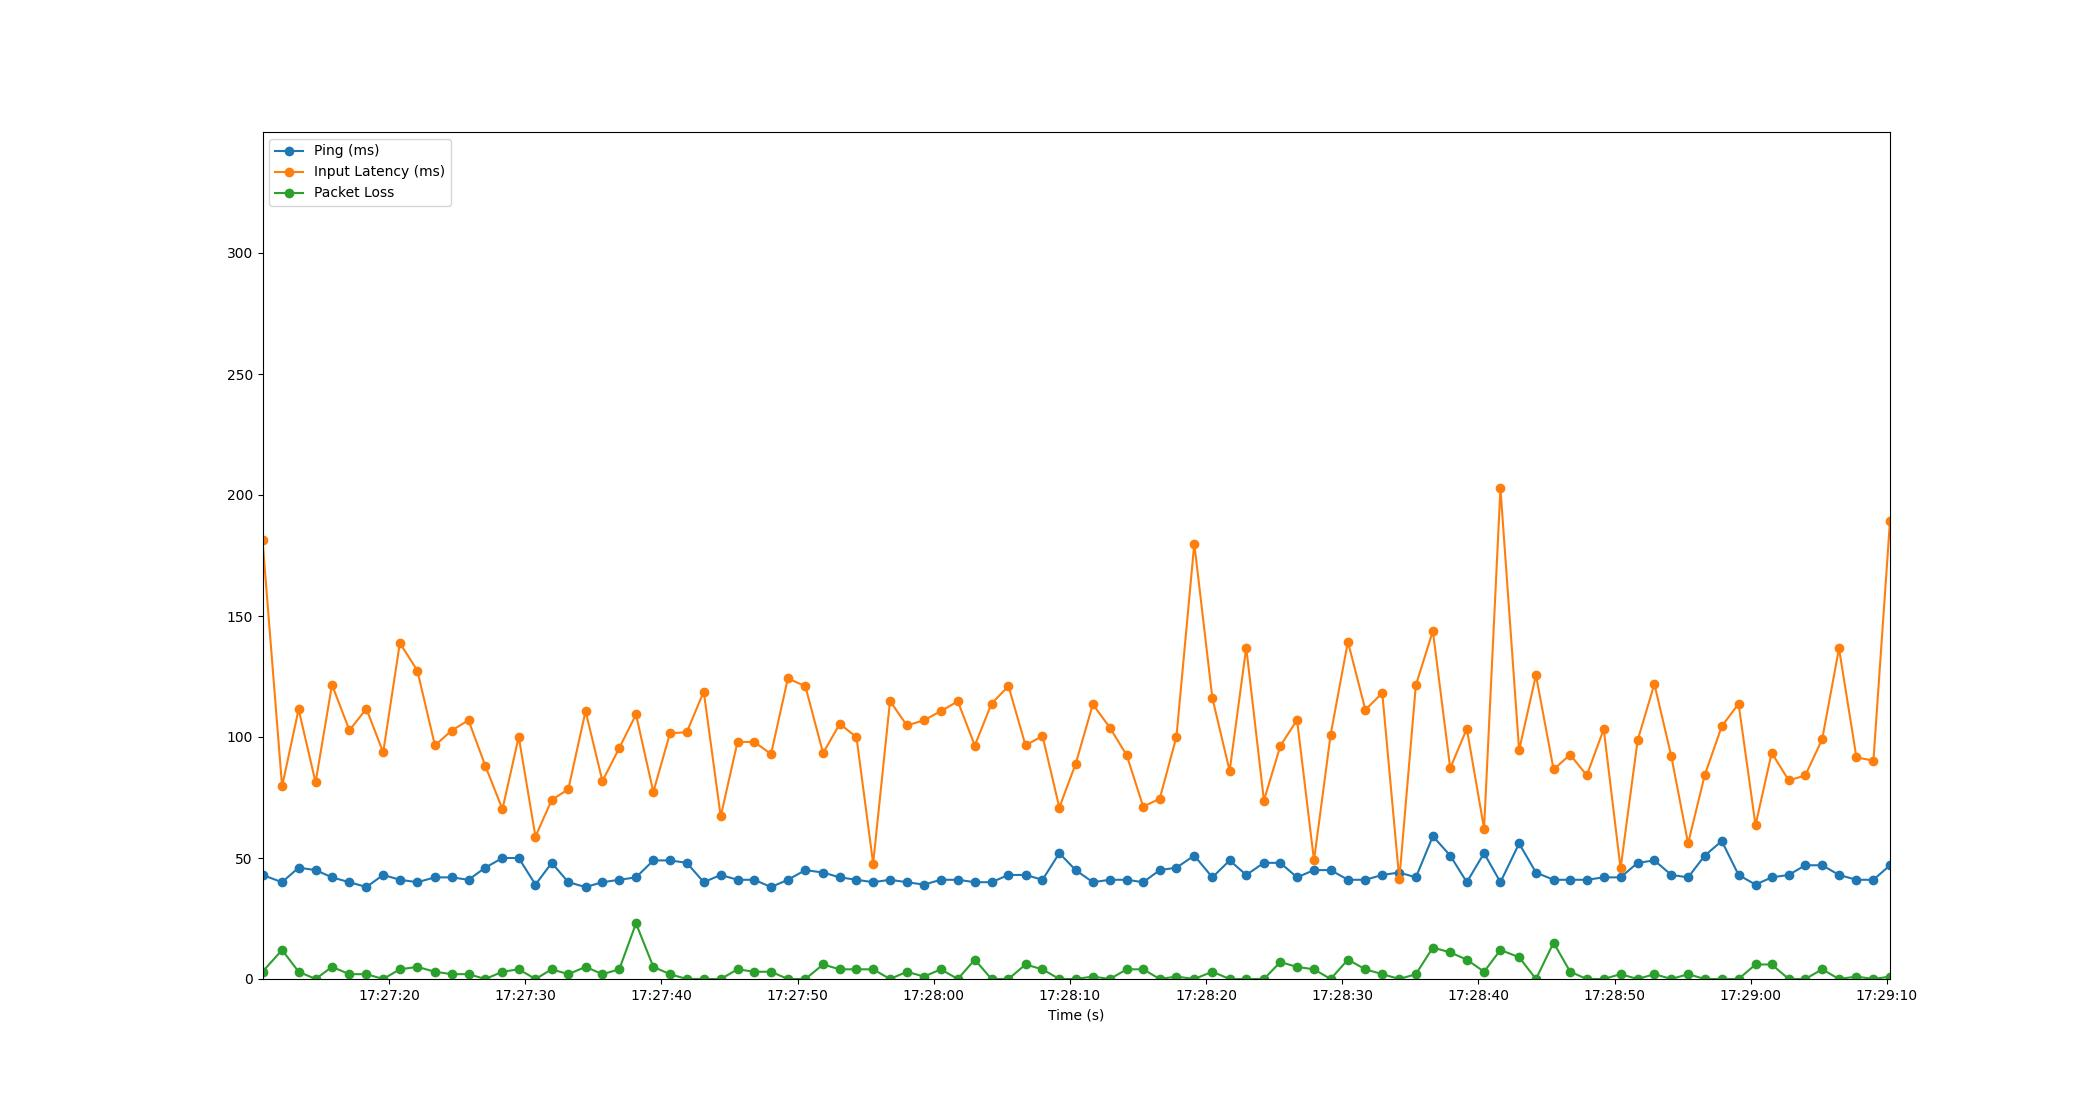

The table this chart was drawn from, first rows:
Time, Timestamp, Ping, Packet Loss, Input Latency
2.1457672119140625e-06, 2023-07-18 17:27:10.700490, 43, 3, 181.4
1.438, 2023-07-18 17:27:12.138444, 40, 12, 79.6
2.652, 2023-07-18 17:27:13.352207, 46, 3, 111.4
3.899, 2023-07-18 17:27:14.599104, 45, 0, 81.24
5.103, 2023-07-18 17:27:15.803467, 42, 5, 121.6
6.384, 2023-07-18 17:27:17.084185, 40, 2, 102.8
7.629, 2023-07-18 17:27:18.329855, 38, 2, 111.7
8.864, 2023-07-18 17:27:19.564189, 43, 0, 93.62
10.09, 2023-07-18 17:27:20.789300, 41, 4, 138.9
11.37, 2023-07-18 17:27:22.072251, 40, 5, 127.5
12.66, 2023-07-18 17:27:23.364181, 42, 3, 96.54
13.89, 2023-07-18 17:27:24.592186, 42, 2, 102.7
15.13, 2023-07-18 17:27:25.830634, 41, 2, 107
16.36, 2023-07-18 17:27:27.059590, 46, 0, 88.15
17.62, 2023-07-18 17:27:28.324218, 50, 3, 70.16
18.82, 2023-07-18 17:27:29.520210, 50, 4, 100.1
20.05, 2023-07-18 17:27:30.748031, 39, 0, 58.86
21.24, 2023-07-18 17:27:31.943190, 48, 4, 73.99
22.46, 2023-07-18 17:27:33.162294, 40, 2, 78.41
23.73, 2023-07-18 17:27:34.428190, 38, 5, 110.7
24.97, 2023-07-18 17:27:35.666823, 40, 2, 81.77
26.2, 2023-07-18 17:27:36.904180, 41, 4, 95.46
27.43, 2023-07-18 17:27:38.132467, 42, 23, 109.3
28.71, 2023-07-18 17:27:39.406517, 49, 5, 77.29
29.93, 2023-07-18 17:27:40.627284, 49, 2, 101.5
31.16, 2023-07-18 17:27:41.862940, 48, 0, 102
32.41, 2023-07-18 17:27:43.108193, 40, 0, 118.8
33.65, 2023-07-18 17:27:44.354876, 43, 0, 67.17
34.89, 2023-07-18 17:27:45.588332, 41, 4, 97.96
36.12, 2023-07-18 17:27:46.821765, 41, 3, 97.96
37.35, 2023-07-18 17:27:48.049667, 38, 3, 92.95
38.59, 2023-07-18 17:27:49.288183, 41, 0, 124.2
39.87, 2023-07-18 17:27:50.572325, 45, 0, 120.9
41.17, 2023-07-18 17:27:51.872206, 44, 6, 93.35
42.4, 2023-07-18 17:27:53.097429, 42, 4, 105.4
43.63, 2023-07-18 17:27:54.325929, 41, 4, 99.94
44.85, 2023-07-18 17:27:55.550065, 40, 4, 47.72
46.09, 2023-07-18 17:27:56.789256, 41, 0, 114.9
47.33, 2023-07-18 17:27:58.029762, 40, 3, 104.8
48.58, 2023-07-18 17:27:59.284072, 39, 1, 106.9
49.82, 2023-07-18 17:28:00.521217, 41, 4, 110.7
51.07, 2023-07-18 17:28:01.768177, 41, 0, 114.8
52.32, 2023-07-18 17:28:03.016055, 40, 8, 96.47
53.55, 2023-07-18 17:28:04.245596, 40, 0, 113.8
54.79, 2023-07-18 17:28:05.490568, 43, 0, 121
56.04, 2023-07-18 17:28:06.743216, 43, 6, 96.52
57.29, 2023-07-18 17:28:07.988562, 41, 4, 100.4
58.52, 2023-07-18 17:28:09.224193, 52, 0, 70.85
59.72, 2023-07-18 17:28:10.423395, 45, 0, 88.89
60.99, 2023-07-18 17:28:11.687121, 40, 1, 113.5
62.23, 2023-07-18 17:28:12.933818, 41, 0, 103.9
63.47, 2023-07-18 17:28:14.173407, 41, 4, 92.48
64.68, 2023-07-18 17:28:15.385268, 40, 4, 71.21
65.9, 2023-07-18 17:28:16.599259, 45, 0, 74.53
67.13, 2023-07-18 17:28:17.826275, 46, 1, 100.1
68.44, 2023-07-18 17:28:19.137235, 51, 0, 179.9
69.76, 2023-07-18 17:28:20.464210, 42, 3, 116.1
71.03, 2023-07-18 17:28:21.733765, 49, 0, 85.97
72.25, 2023-07-18 17:28:22.951386, 43, 0, 137
73.55, 2023-07-18 17:28:24.252189, 48, 0, 73.74
... 37 more rows
